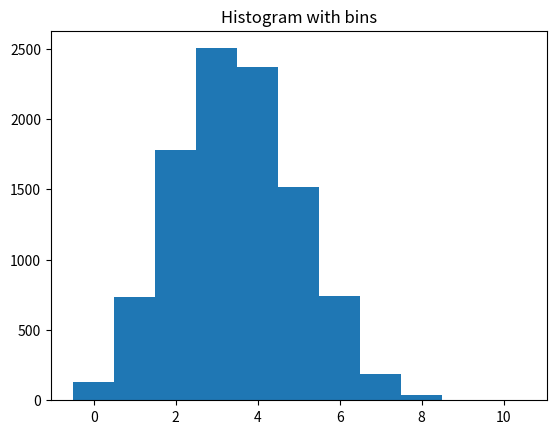
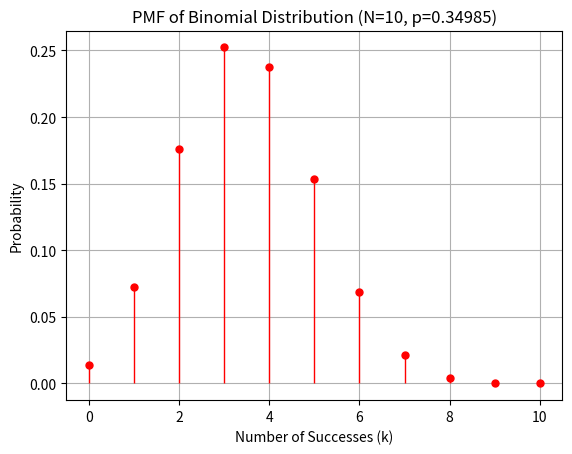

Here is the Python script that generated these plots, in order:
# Members:
# Teerapong Kunasit
# Kandit Tanthanathewin

import numpy as np
import matplotlib.pyplot as plt
from scipy.stats import * #binom,chi2,t

# Parameters
n = 10000           # sample size
x2 = 40             # Example value for x2, replace with actual value
p = 0.31 + x2/1000  # probability of success
N = 10              # number of trials

# Generate binomial random variable sequence
X = np.random.binomial(N, p, n) # generate binomial random variable sequence
Xmin = X.min()                  # find the minimum value of X
Xmax = X.max()                  # find the maximum value of X

# Plot histogram
e = np.arange(Xmin - 0.5, Xmax + 1) # create bins
plt.hist(X, bins=e)                 # plot histogram
print(e)                            # print the bins  
print("bin = ",len(e)-1)            # print the number of bins
plt.title('Histogram with bins') 

# Calculate sample mean
Mn = np.mean(X)                                 # calculate sample mean
pn = Mn / N                                     # calculate estimated p
print(f"Sample Mean: {Mn}, Estimated p: {pn}")  # print sample mean and estimated p

# Values of k (possible outcomes, from 0 to N)
k = np.arange(0, N + 1) 

# PMF (Probability Mass Function) of the Binomial distribution
PMF = binom.pmf(k, N, pn)   # calculate the PMF
print("pmf",PMF)            # print the PMF

# Plotting the PMF
fig, ax = plt.subplots(1, 1)
ax.plot(k, PMF, 'ro', ms=5, mec='r')    # Red circles for PMF points
ax.vlines(k, 0, PMF, colors='r', lw=1)  # Vertical lines for each PMF value
# Show the plot
plt.title('PMF of Binomial Distribution (N=10, p={pn:.5f})'.format(pn=pn))
plt.xlabel('Number of Successes (k)')
plt.ylabel('Probability')
plt.grid(True)
# plt.show()

#2.2 ---------------------------------------------------------------------------------------------------
print("#2 การจำลองแบบ --------------------------------------------------------------------------------")
print("p = 0.31 + x2/1000 = 0.31 + 40/1000 = ", p)                           
print("X = ",X)
print("While Xmin = ", Xmin, ", Xmax = ", Xmax,", Mean = ", Mn, f", Estimated p = {pn:.5f}")            
print("e = ",e, "with number of bins = ", len(e)-1)  
print("K = ",k)
print("PMF = ", PMF)
plt.show()
# --------------------------------------------------------------------------------------------------------


#3.5 ----------------------------------------------------------------------------------------------------
print("#3.5 Statistic Z --------------------------------------------------------------------------------")
H = np.bincount(X, minlength=len(PMF))      # calculate the histogram
print(f"H = {H}")                           # print the histogram
Z = np.sum((H - n * PMF) ** 2 / (n * PMF))  # calculate the statistics
print(f"Statistics Z = {Z:.5f}")            # print the statistics
# -------------------------------------------------------------------------------------------------------


#3.6 --------------------------------------------------------------------------------------------------------
print("#3.6 degrees of the freedom threshold zα -----------------------------------------------------------")
# Degrees of freedom = Number of bins - 1
# m = len(e) - 1 = Number of bins
m = len(e) - 1                          # number of bins
r = 1                                   # number of estimated parameters
dof = ((m) - 1 - r)                     # calculate the degrees of freedom
alpha = 0.05                            # significance level
threshold = chi2.ppf(1 - alpha, dof)    # calculate the threshold
print(f"Degrees of freedom: {dof}, Chi-squared threshold: {threshold:.5f}")
# -----------------------------------------------------------------------------------------------------------


# compare the statistics with the threshold ----------------------------------------------------------------
if Z < threshold:   
    print(f"While {Z:.5f} < {threshold:.5f}(Z < threshold), the candidate PMF is a good fit to the data.")
else:
    print(f"While {Z:.5f} > {threshold:.5f}(Z > threshold), the candidate PMF is not a good fit to the data.")

print("#4 Sn, yα and Confidence Interva ---------------------------------------------------------------")
# -----------------------------------------------------------------------------------------------------------


# Calculate standard deviation ---------------------------------------------------------------------------
Sn = np.std(X, ddof=1)
# --------------------------------------------------------------------------------------------------------

# Calculate confidence interval for the mean -------------------------------------------------------------
dof_new = n-1                                                   # degrees of freedom
y_alpha_over_2 = t.ppf(1 - alpha / 2, dof_new)                  # t-distribution value
mean_lower_bound = Mn - (y_alpha_over_2 * (Sn / np.sqrt(n)))    # lower bound
mean_upper_bound = Mn + (y_alpha_over_2 * (Sn / np.sqrt(n)))    # upper bound

print(f"y_alpha_over_2 = {y_alpha_over_2:.5f}")
print(f"Sn = {Sn:.5f}")
print(f"Confidence Interval: [{mean_lower_bound:.5f}, {mean_upper_bound:.5f}]")

# ----------------------------------------------------------------------------------------------------------